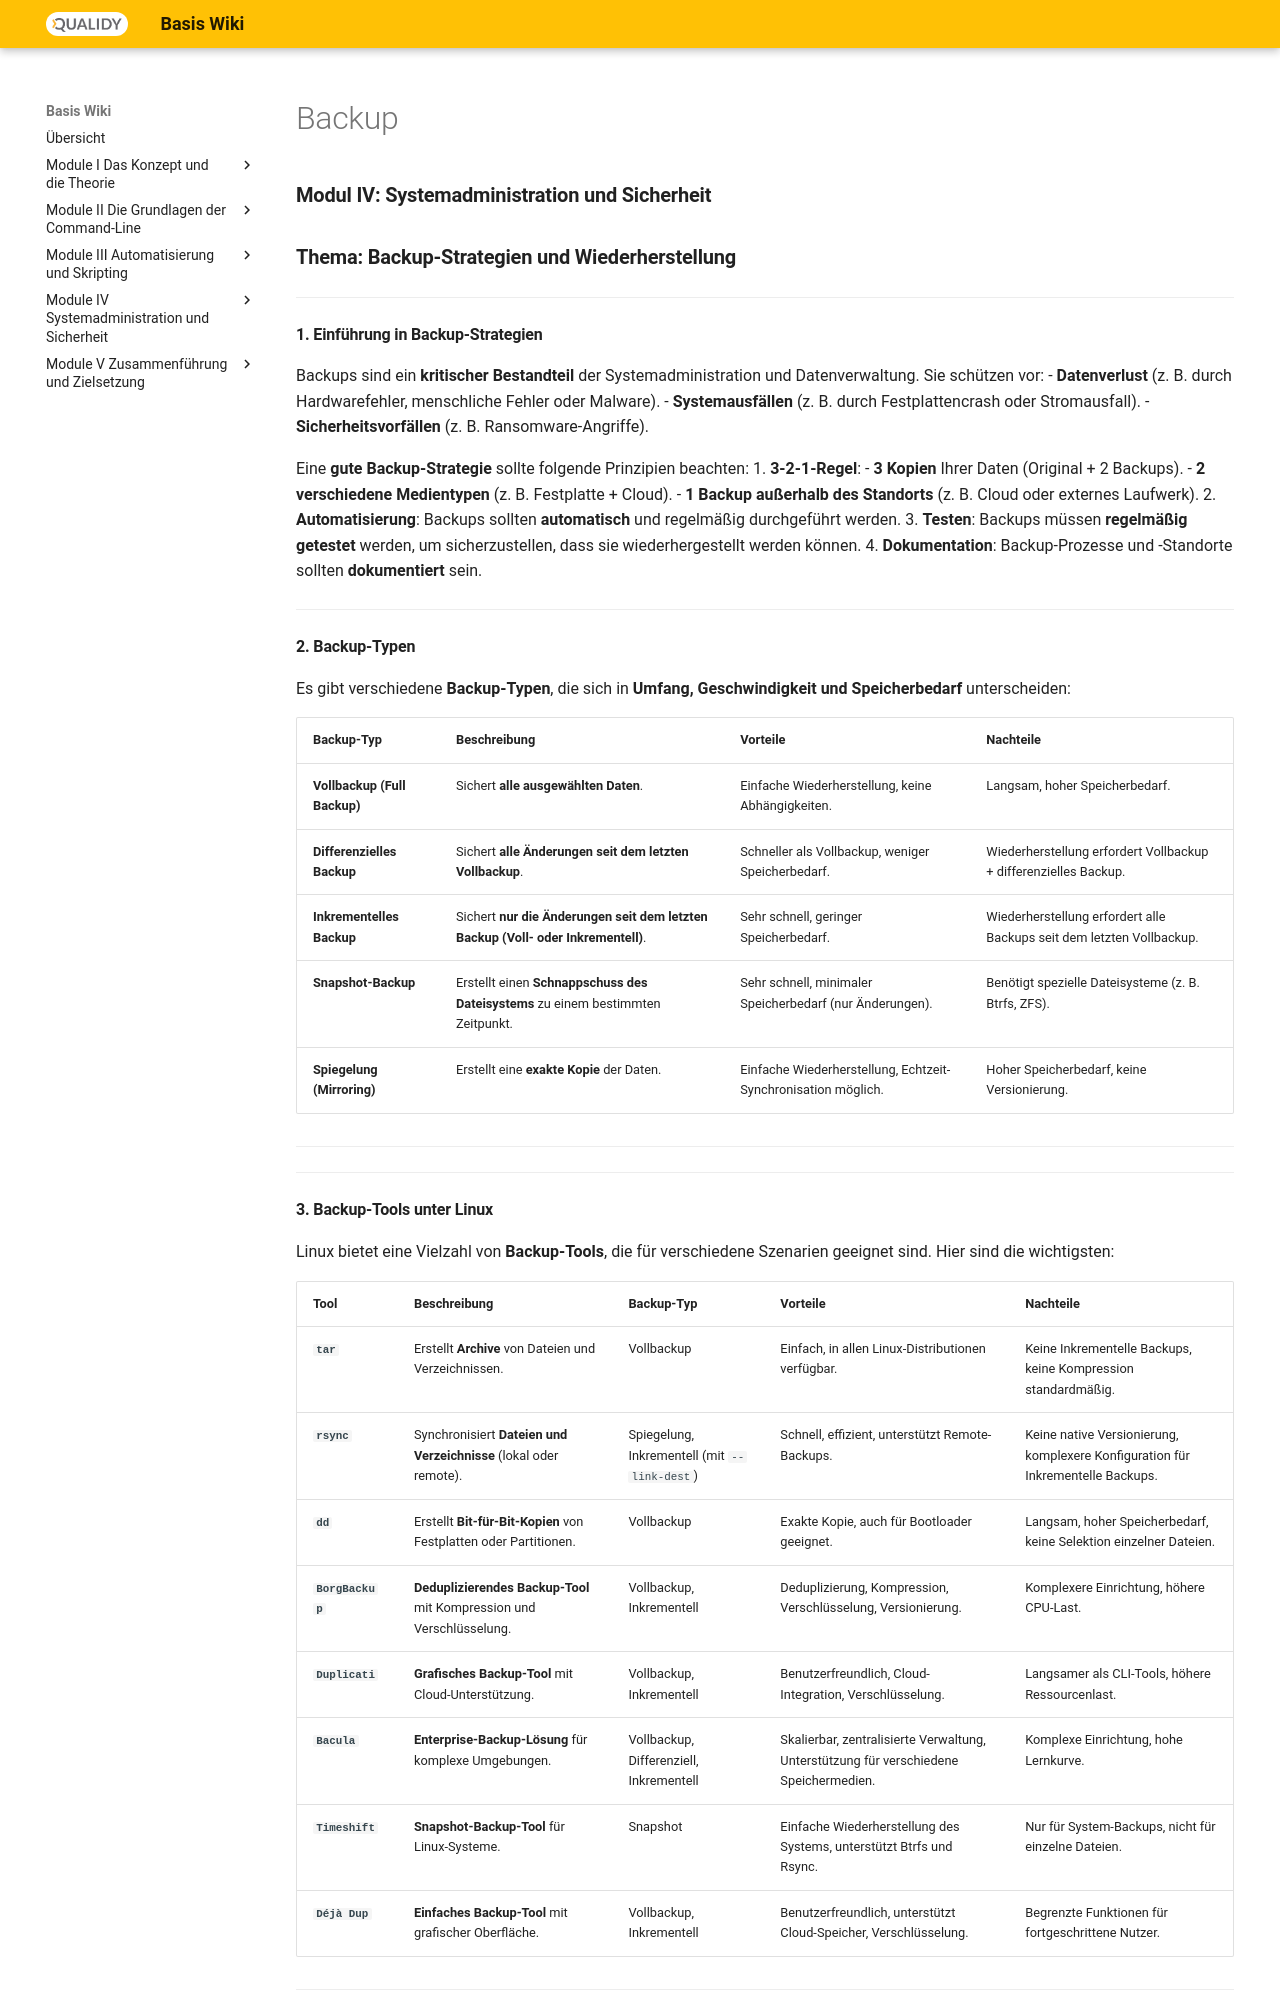

repository: Qualidy/wiki-linux · page: content/module4/backup/index.html · generator: mkdocs



### **Modul IV: Systemadministration und Sicherheit**
### **Thema: Backup-Strategien und Wiederherstellung**

---

#### **1. Einführung in Backup-Strategien**
Backups sind ein **kritischer Bestandteil** der Systemadministration und Datenverwaltung. Sie schützen vor:
- **Datenverlust** (z. B. durch Hardwarefehler, menschliche Fehler oder Malware).
- **Systemausfällen** (z. B. durch Festplattencrash oder Stromausfall).
- **Sicherheitsvorfällen** (z. B. Ransomware-Angriffe).

Eine **gute Backup-Strategie** sollte folgende Prinzipien beachten:
1. **3-2-1-Regel**:
   - **3 Kopien** Ihrer Daten (Original + 2 Backups).
   - **2 verschiedene Medientypen** (z. B. Festplatte + Cloud).
   - **1 Backup außerhalb des Standorts** (z. B. Cloud oder externes Laufwerk).
2. **Automatisierung**: Backups sollten **automatisch** und regelmäßig durchgeführt werden.
3. **Testen**: Backups müssen **regelmäßig getestet** werden, um sicherzustellen, dass sie wiederhergestellt werden können.
4. **Dokumentation**: Backup-Prozesse und -Standorte sollten **dokumentiert** sein.

---


#### **2. Backup-Typen**    
Es gibt verschiedene **Backup-Typen**, die sich in **Umfang, Geschwindigkeit und Speicherbedarf** unterscheiden:

| **Backup-Typ** | **Beschreibung** | **Vorteile** | **Nachteile** |
|----------------|------------------|--------------|---------------|
| **Vollbackup (Full Backup)** | Sichert **alle ausgewählten Daten**. | Einfache Wiederherstellung, keine Abhängigkeiten. | Langsam, hoher Speicherbedarf. |
| **Differenzielles Backup** | Sichert **alle Änderungen seit dem letzten Vollbackup**. | Schneller als Vollbackup, weniger Speicherbedarf. | Wiederherstellung erfordert Vollbackup + differenzielles Backup. |
| **Inkrementelles Backup** | Sichert **nur die Änderungen seit dem letzten Backup (Voll- oder Inkrementell)**. | Sehr schnell, geringer Speicherbedarf. | Wiederherstellung erfordert alle Backups seit dem letzten Vollbackup. |
| **Snapshot-Backup** | Erstellt einen **Schnappschuss des Dateisystems** zu einem bestimmten Zeitpunkt. | Sehr schnell, minimaler Speicherbedarf (nur Änderungen). | Benötigt spezielle Dateisysteme (z. B. Btrfs, ZFS). |
| **Spiegelung (Mirroring)** | Erstellt eine **exakte Kopie** der Daten. | Einfache Wiederherstellung, Echtzeit-Synchronisation möglich. | Hoher Speicherbedarf, keine Versionierung. |

---

---
